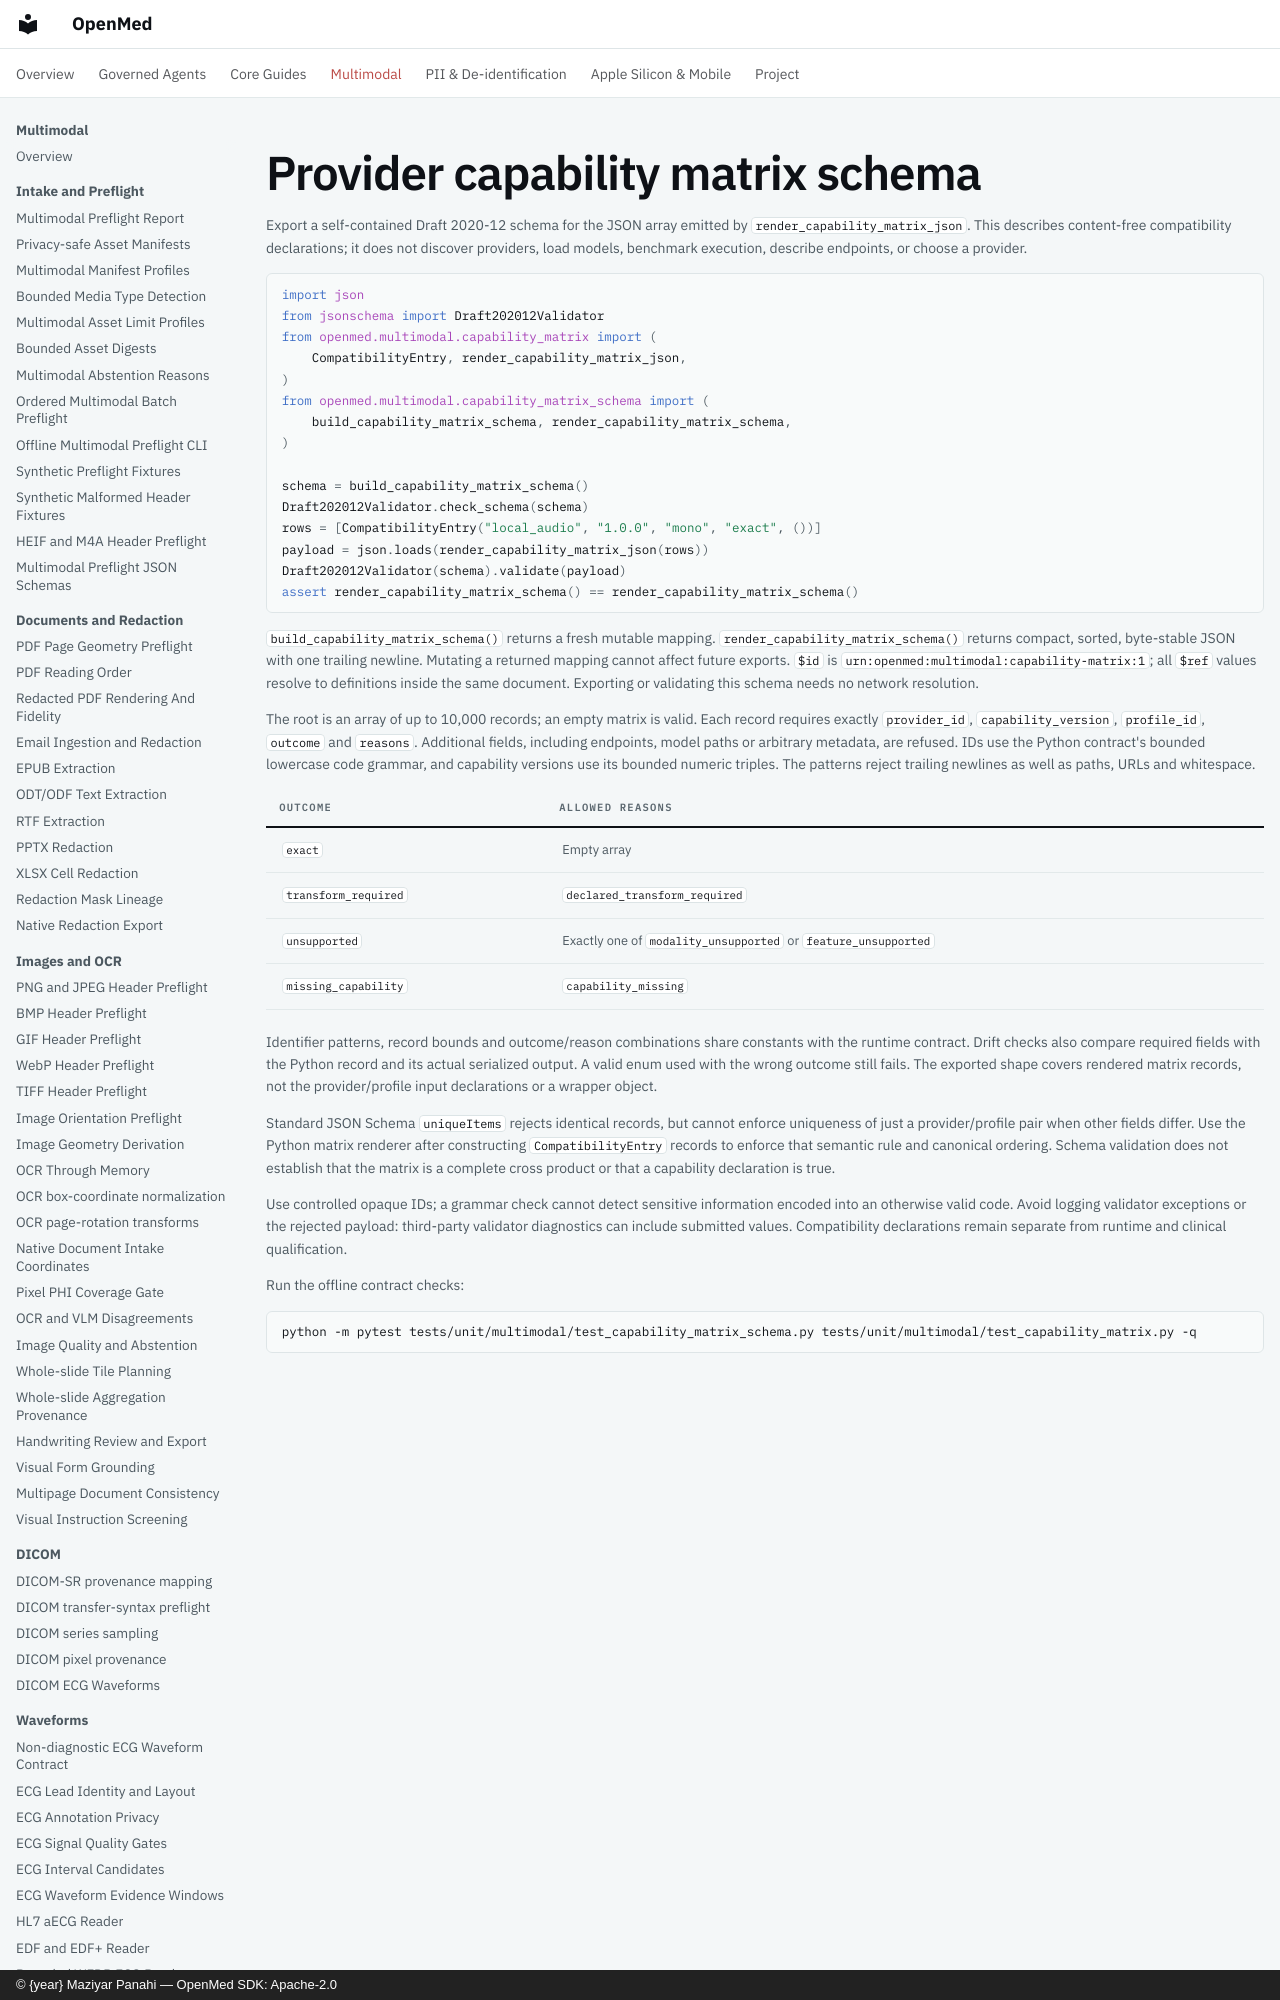

repository: maziyarpanahi/openmed · page: multimodal/provider-capability-schema/index.html · generator: mkdocs · copyright: © {year} Maziyar Panahi — OpenMed SDK: Apache-2.0

# Provider capability matrix schema

Export a self-contained Draft 2020-12 schema for the JSON array emitted by
`render_capability_matrix_json`. This describes content-free compatibility
declarations; it does not discover providers, load models, benchmark execution,
describe endpoints, or choose a provider.

```python
import json
from jsonschema import Draft202012Validator
from openmed.multimodal.capability_matrix import (
    CompatibilityEntry, render_capability_matrix_json,
)
from openmed.multimodal.capability_matrix_schema import (
    build_capability_matrix_schema, render_capability_matrix_schema,
)

schema = build_capability_matrix_schema()
Draft202012Validator.check_schema(schema)
rows = [CompatibilityEntry("local_audio", "1.0.0", "mono", "exact", ())]
payload = json.loads(render_capability_matrix_json(rows))
Draft202012Validator(schema).validate(payload)
assert render_capability_matrix_schema() == render_capability_matrix_schema()
```

`build_capability_matrix_schema()` returns a fresh mutable mapping.
`render_capability_matrix_schema()` returns compact, sorted, byte-stable JSON
with one trailing newline. Mutating a returned mapping cannot affect future
exports. `$id` is `urn:openmed:multimodal:capability-matrix:1`; all `$ref` values
resolve to definitions inside the same document. Exporting or validating this
schema needs no network resolution.
